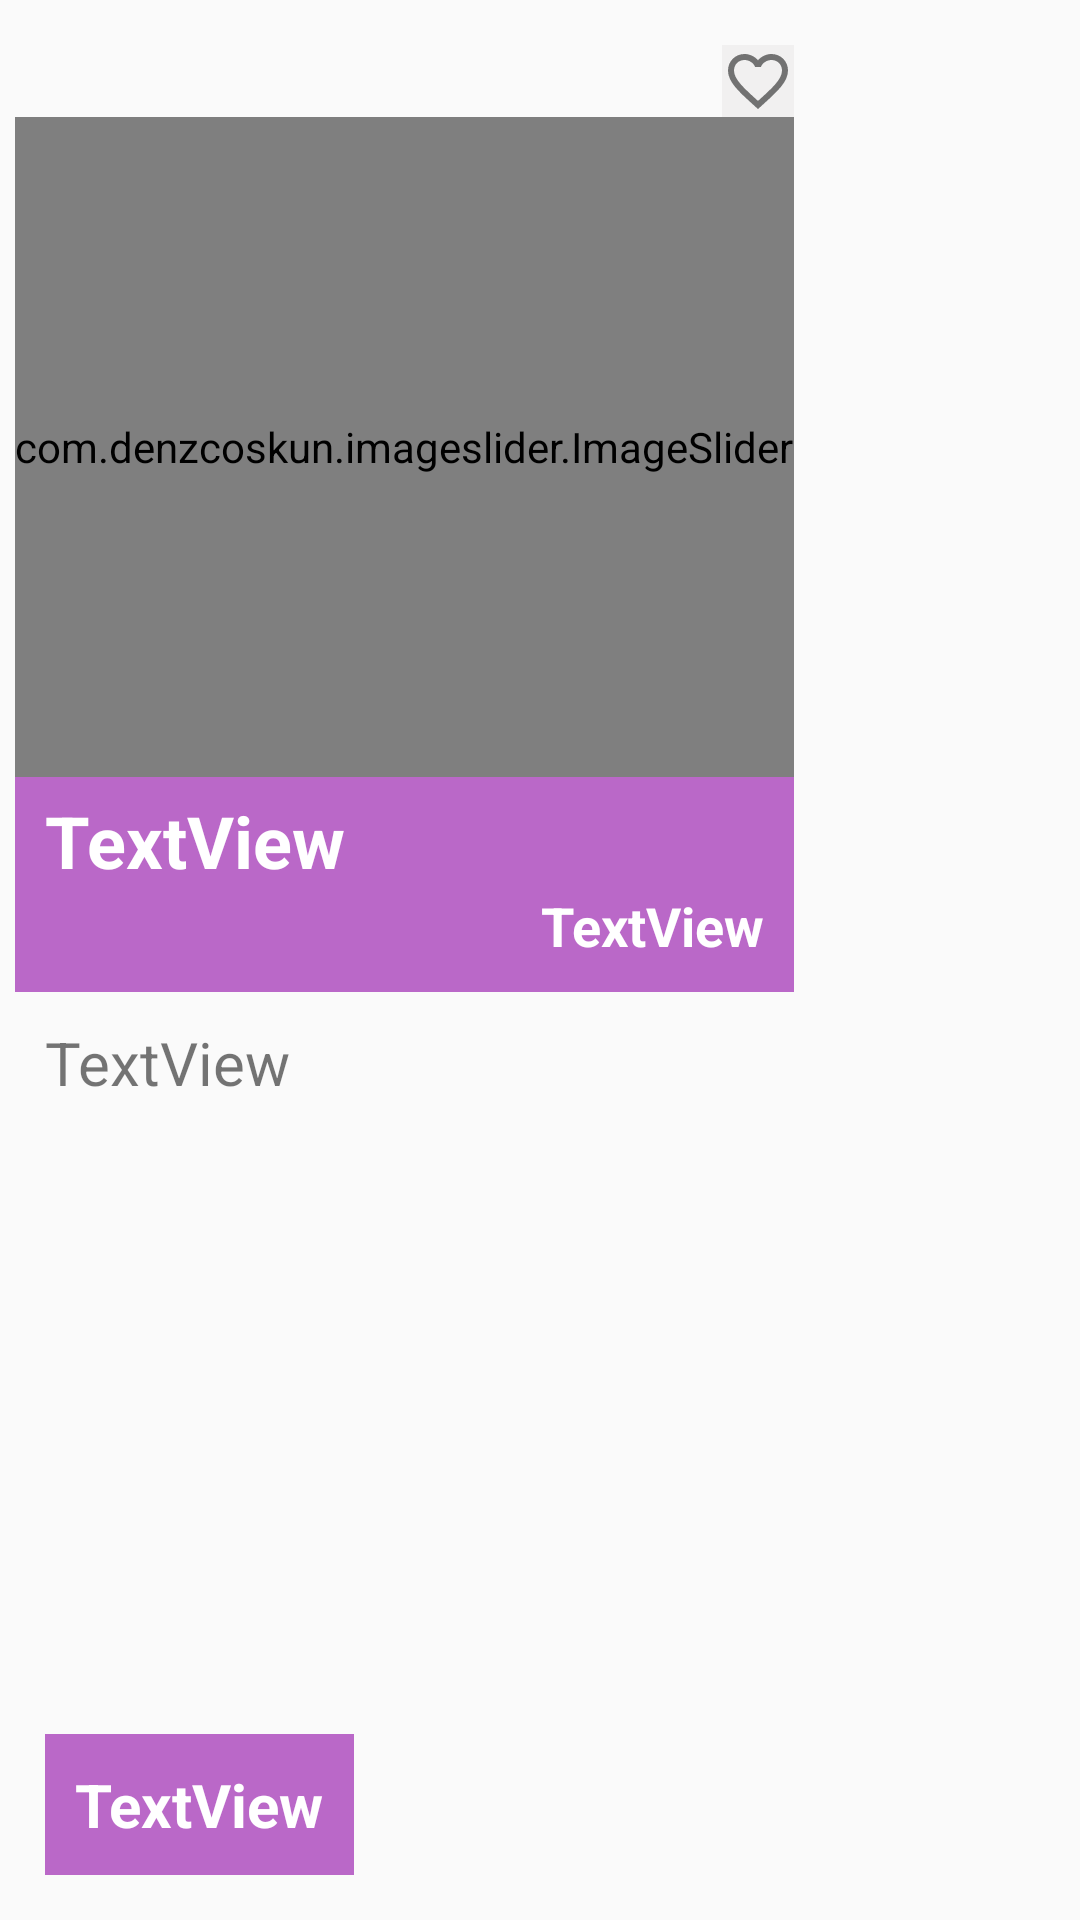

This screen was rendered from an Android layout file. Write that file and the resources it references.
<!-- AndroidManifest.xml: application theme Theme.FirebaseKotlin -->
<!-- res/layout/activity_detail.xml -->
<?xml version="1.0" encoding="utf-8"?>
<RelativeLayout
    xmlns:android="http://schemas.android.com/apk/res/android"
    xmlns:app="http://schemas.android.com/apk/res-auto"
    xmlns:tools="http://schemas.android.com/tools"
    android:layout_width="match_parent"
    android:layout_height="match_parent"
    android:orientation="vertical"
    tools:context=".view.DetailActivity"
    android:padding="5dp"

   >


    <ScrollView
        android:layout_width="wrap_content"
        android:layout_height="520dp"
        android:layout_marginTop="10dp">

        <LinearLayout
            android:layout_width="match_parent"
            android:layout_height="match_parent"
            android:orientation="vertical">



      <LinearLayout
          android:layout_width="match_parent"
          android:layout_height="match_parent"
          android:orientation="horizontal"
          android:gravity="right">
          <CheckBox
              android:id="@+id/detailCheckBox"
              android:layout_width="wrap_content"
              android:layout_height="wrap_content"
              android:button="@drawable/selektor_wishlist_item"
              android:background="@color/transparent_grey"
              app:useMaterialThemeColors="false" />

      </LinearLayout>
      <com.denzcoskun.imageslider.ImageSlider
          android:id="@+id/image_slider"
          android:layout_width="match_parent"
          android:layout_height="220dp"
          app:iss_auto_cycle="true"
          app:iss_delay="1000"
          app:iss_period="1000"
          app:iss_text_align="Center">



      </com.denzcoskun.imageslider.ImageSlider>


            <LinearLayout
                android:layout_width="match_parent"
                android:layout_height="wrap_content"
                android:orientation="vertical"
                android:background="#FFBA68C8">

                <TextView
                    android:id="@+id/textView4"
                    android:layout_width="wrap_content"
                    android:layout_height="wrap_content"
                    android:paddingLeft="10dp"
                    android:paddingTop="5dp"
                    android:text="TextView"
                    android:textColor="@color/white"
                    android:textSize="24sp"
                    android:textStyle="bold"
                    />

                <TextView
                    android:id="@+id/textViewBrand"
                    android:layout_width="wrap_content"
                    android:layout_height="wrap_content"
                    android:paddingRight="10dp"
                    android:paddingBottom="10dp"
                    android:text="TextView"
                    android:layout_gravity="end"
                    android:textColor="@color/white"
                    android:textSize="18sp"
                    android:textStyle="bold"

                />

            </LinearLayout>

            <TextView
                android:id="@+id/textView5"
                android:layout_width="match_parent"
                android:layout_height="wrap_content"
                android:padding="10dp"
                android:text="TextView"
                android:textSize="20sp"
                android:textStyle="normal"

                />


        </LinearLayout>
    </ScrollView>

    <TextView
        android:id="@+id/textView6"
        android:layout_width="wrap_content"
        android:layout_height="wrap_content"
        android:layout_alignParentBottom="true"
        android:layout_marginBottom="10dp"
        android:layout_marginLeft="10dp"
        android:textStyle="bold"
        android:background="#FFBA68C8"
        android:textColor="@color/white"
        android:padding="10dp"
        android:textSize="20sp"
        android:text="TextView" />


</RelativeLayout>
<!-- resources referenced by this layout -->
<resources>
  <color name="transparent_grey">#33CCC8C8</color>
  <color name="white">#FFFFFFFF</color>
  <!-- drawable selektor_wishlist_item (drawable) -->
  <?xml version="1.0" encoding="utf-8"?>
  
  <selector xmlns:android="http://schemas.android.com/apk/res/android">
  
      
      <item android:drawable="@drawable/ic_heart_outlined"
          android:state_checked="false" />
  
      
      <item android:drawable="@drawable/ic_heart_filled"
          android:state_checked="true"/>
  
      <item android:drawable="@drawable/ic_heart_outlined"/>
  </selector>
  <style name="Theme.FirebaseKotlin" parent="Base.Theme.FirebaseKotlin" />
  <!-- drawable ic_heart_outlined (drawable) -->
  <vector android:height="24dp"
  
      android:viewportHeight="24"
      android:viewportWidth="24"
      android:width="24dp"
      xmlns:android="http://schemas.android.com/apk/res/android">
      <path
          android:fillColor="#727272"
          android:pathData="M16.5,3c-1.74,0 -3.41,0.81 -4.5,2.09C10.91,3.81 9.24,3 7.5,3 4.42,3 2,5.42 2,8.5c0,3.78 3.4,6.86 8.55,11.54L12,21.35l1.45,-1.32C18.6,15.36 22,12.28 22,8.5 22,5.42 19.58,3 16.5,3zM12.1,18.55l-0.1,0.1 -0.1,-0.1C7.14,14.24 4,11.39 4,8.5 4,6.5 5.5,5 7.5,5c1.54,0 3.04,0.99 3.57,2.36h1.87C13.46,5.99 14.96,5 16.5,5c2,0 3.5,1.5 3.5,3.5 0,2.89 -3.14,5.74 -7.9,10.05z"/>
  </vector>
  <!-- drawable ic_heart_filled (drawable) -->
  <vector android:height="24dp"
      android:viewportHeight="24"
      android:viewportWidth="24"
      android:width="24dp"
      xmlns:android="http://schemas.android.com/apk/res/android">
      <path
          android:fillColor="#F6AE03"
          android:pathData="M12,21.35l-1.45,-1.32C5.4,15.36 2,12.28 2,8.5 2,5.42 4.42,3 7.5,3c1.74,0 3.41,0.81 4.5,2.09C13.09,3.81 14.76,3 16.5,3 19.58,3 22,5.42 22,8.5c0,3.78 -3.4,6.86 -8.55,11.54L12,21.35z"/>
  </vector>
  <style name="Base.Theme.FirebaseKotlin" parent="Theme.AppCompat.Light.DarkActionBar">
          
          
  
      </style>
</resources>
